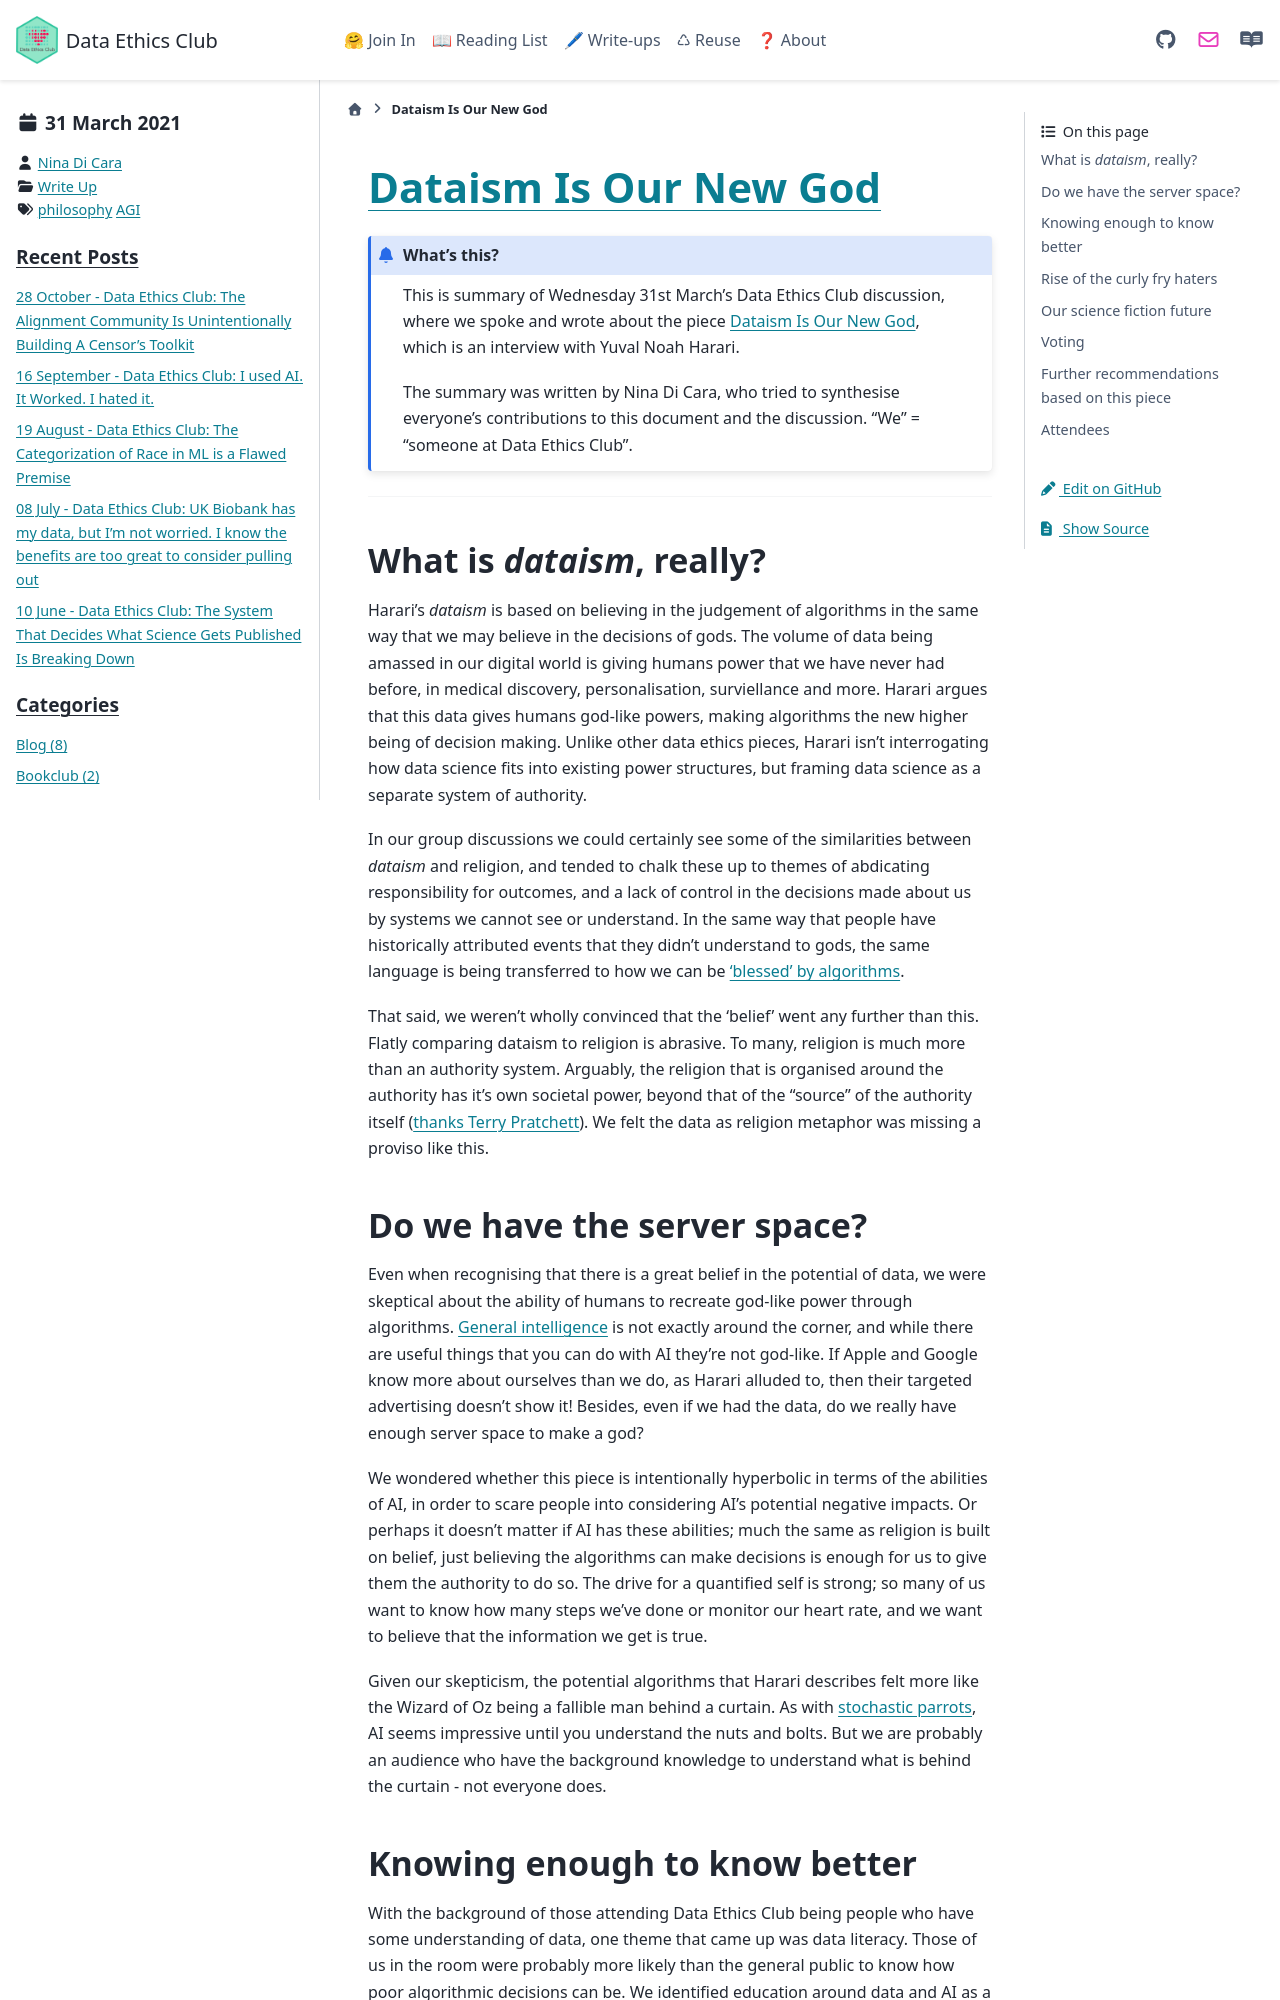

repository: very-good-science/data-ethics-club · page: write_ups/2021-03-31_writeup.html · generator: sphinx

---
blogpost: true
date: March 31, 2021
author: Nina Di Cara
category: Write Up
tags: philosophy, AGI
---

# [Dataism Is Our New God](https://onlinelibrary.wiley.com/doi/epdf/10.1111/npqu.12080)

```{admonition} What's this? 

This is summary of Wednesday 31st March's Data Ethics Club discussion, where we spoke and wrote about the piece [Dataism Is Our New God](https://onlinelibrary.wiley.com/doi/epdf/10.1111/npqu.12080), which is an interview with Yuval Noah Harari.

The summary was written by Nina Di Cara, who tried to synthesise everyone's contributions to this document and the discussion. "We" = "someone at Data Ethics Club". 
```
---

## What is *dataism*, really?

Harari's *dataism* is based on believing in the judgement of algorithms in the same way that we may believe in the decisions of gods. The volume of data being amassed in our digital world is giving humans power that we have never had before, in medical discovery, personalisation, surviellance and more. Harari argues that this data gives humans god-like powers, making algorithms the new higher being of decision making. Unlike other data ethics pieces, Harari isn't interrogating how data science fits into existing power structures, but framing data science as a separate system of authority. 

In our group discussions we could certainly see some of the similarities between *dataism* and religion, and tended to chalk these up to themes of abdicating responsibility for outcomes, and a lack of control in the decisions made about us by systems we cannot see or understand. In the same way that people have historically attributed events that they didn't understand to gods, the same language is being transferred to how we can be ['blessed' by algorithms](https://link.springer.com/article/10.1007/s00146-020-00968-2).

That said, we weren't wholly convinced that the 'belief' went any further than this. Flatly comparing dataism to religion is abrasive. To many, religion is much more than an authority system. Arguably, the religion that is organised around the authority has it's own societal power, beyond that of the "source" of the authority itself ([thanks Terry Pratchett](https://en.wikipedia.org/wiki/Small_Gods)). We felt the data as religion metaphor was missing a proviso like this.
